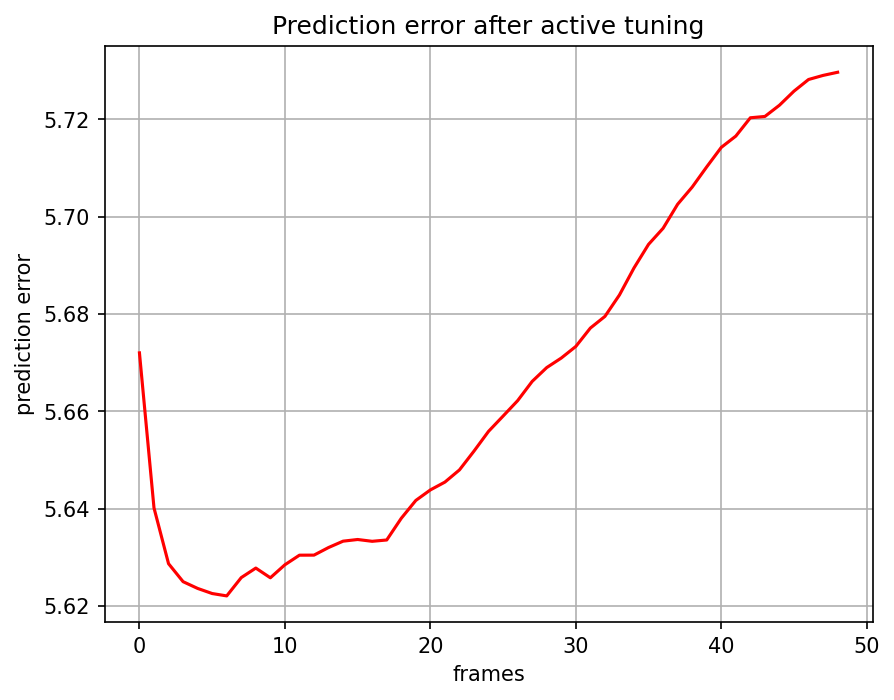

Source data for this figure (header and first rows):
, 0
0, 5.672
1, 5.64
2, 5.629
3, 5.625
4, 5.624
5, 5.623
6, 5.622
7, 5.626
8, 5.628
9, 5.626
10, 5.628
11, 5.63
12, 5.63
13, 5.632
14, 5.633
15, 5.634
16, 5.633
17, 5.634
18, 5.638
19, 5.642
20, 5.644
21, 5.645
22, 5.648
23, 5.652
24, 5.656
25, 5.659
26, 5.662
27, 5.666
28, 5.669
29, 5.671
30, 5.673
31, 5.677
32, 5.68
33, 5.684
34, 5.689
35, 5.694
36, 5.698
37, 5.703
38, 5.706
39, 5.71
40, 5.714
41, 5.717
42, 5.72
43, 5.721
44, 5.723
45, 5.726
46, 5.728
47, 5.729
48, 5.73
